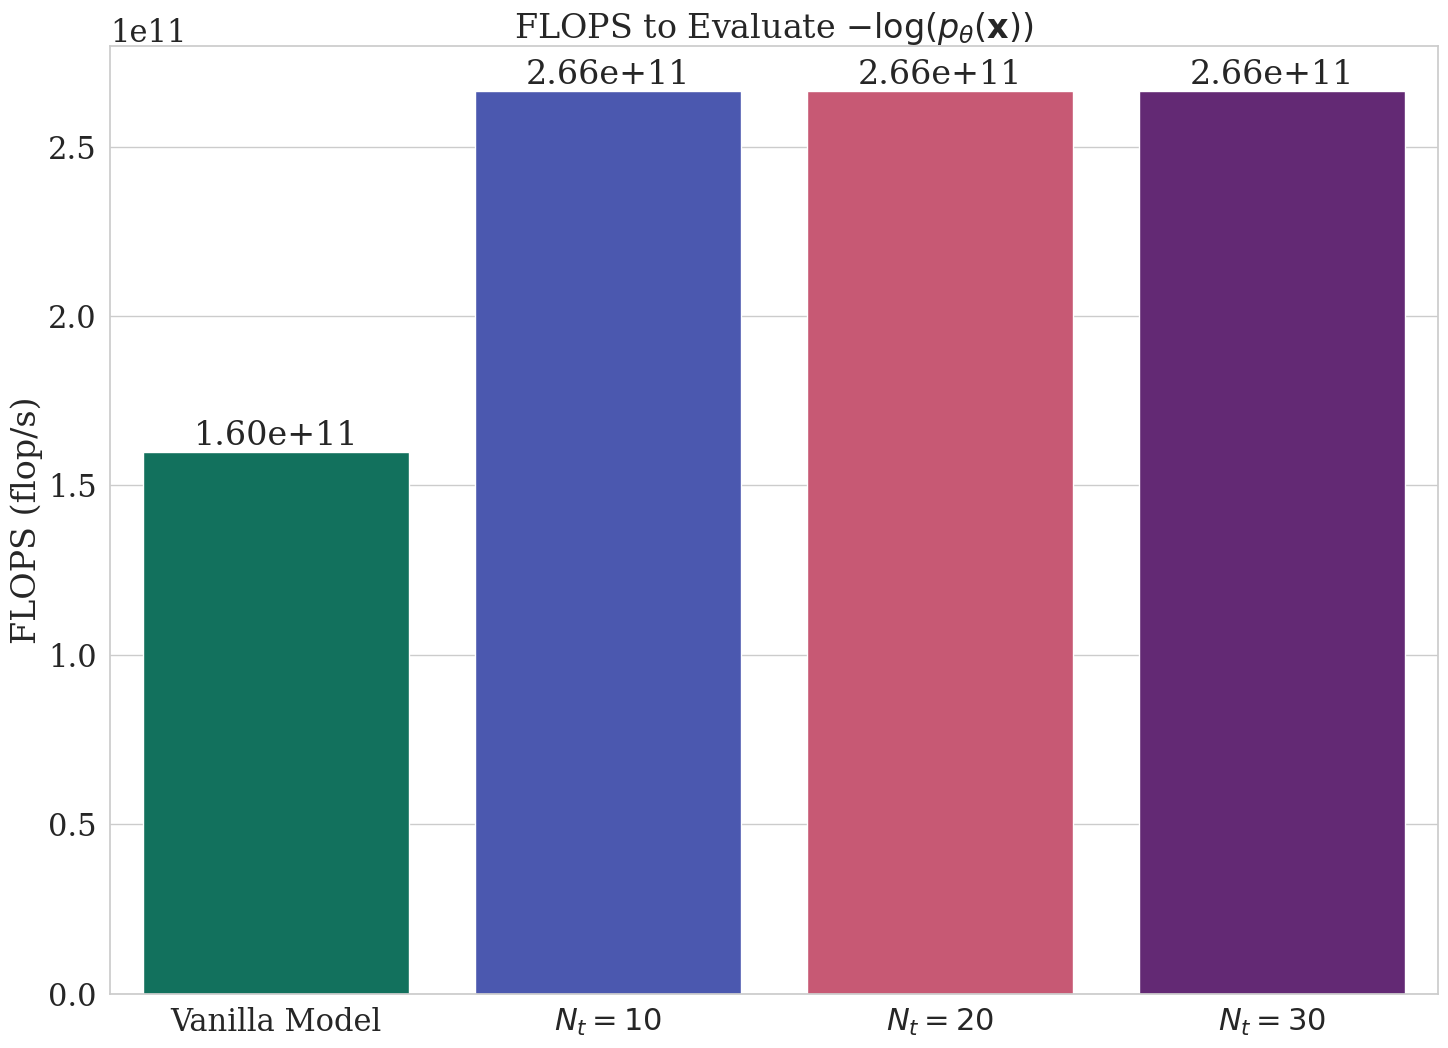

Write Python code to recreate this figure. (Note: this script raises an exception after producing the figure.)
import seaborn as sns
import matplotlib.pyplot as plt
import pandas as pd
import os
import numpy as np
import matplotlib.cm as cm

# Set plot styling
sns.set(font_scale=2)
sns.set_style(
    "whitegrid",
    rc={"text.usetex": True, "font.family": "serif", "font.serif": ["Computer Modern"]},
)

Temps = ['Vanilla Model', r'$N_t=10$', r'$N_t=20$', r'$N_t=30$']
FLOPS = [159780470784.0, 266255302656.0, 266255302656.0, 266255302656.0]
TIMES = [3205.51, 28261.13, 53971.03, 79509.17]

# Viridis[2], Coolwarm[0], Magma[1], Magma[3]
custom_colors = [cm.summer(2 / 256), cm.coolwarm(0 / 256), cm.magma(150 / 256), cm.magma(80 / 256)]

# create palette

# Plot bar chart with sns
plt.figure(figsize=(15, 11))
ax = sns.barplot(x=Temps, y=FLOPS, palette=custom_colors)
ax.set_ylabel(r"FLOPS (flop/s)")
# ax.set_yscale("log")

# Add text labels to the bars to indicate the value
for i in range(len(FLOPS)):
    ax.text(i, FLOPS[i], "{:.2e}".format(FLOPS[i]), ha='center', va='bottom')

plt.xticks(rotation=0)
plt.title(r"FLOPS to Evaluate $-\log(p_\theta(\mathbf{x}))$")
plt.tight_layout()
plt.savefig("results/flops.png")



plt.figure(figsize=(15, 10))
ax = sns.barplot(x=Temps, y=TIMES, palette=custom_colors)
ax.set_ylabel(r"Time (s)")
# ax.set_yscale("log")

# Add text labels to the bars to indicate the value, 
for i in range(len(TIMES)):
    bar_value = TIMES[i]
    ax.text(i, TIMES[i], "{:.2f} hrs".format(bar_value / 3600), ha='center', va='bottom')

plt.xticks(rotation=0)
plt.title(r"Time Taken to Train for 50 Epochs")
plt.ylim(0, 90000)
plt.tight_layout()
plt.savefig("results/times.png")